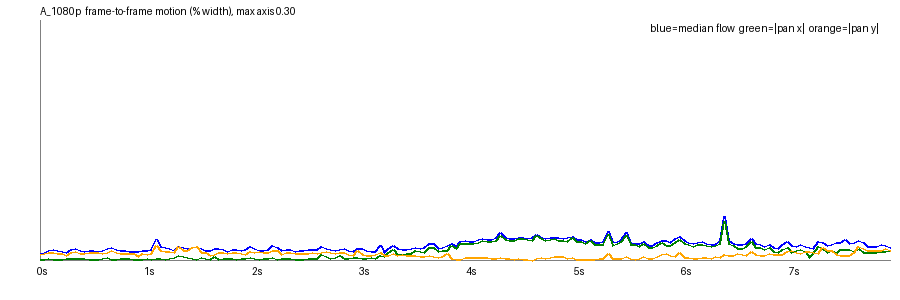

The file beside this chart, header and first rows:
frame, t, speed_pct, top_pct, mid_pct, bot_pct, tx_pct, ty_pct, scale, rot_deg, luma, absdiff
1, 0.042, 0.0087, 0.0034, 0.0061, 0.0178, -0.0005, 0.0065, 1, -0.0018, 137.1, 2.45
2, 0.083, 0.0093, 0.0019, 0.0084, 0.0304, 0.0008, 0.0077, 1, 0.0003, 137.1, 3.7
3, 0.125, 0.0113, 0.0024, 0.0111, 0.0389, 0.0017, 0.0099, 1, 0.0016, 137.2, 4.69
4, 0.167, 0.0129, 0.0029, 0.011, 0.0353, 0.0012, 0.0099, 1, 0.002, 136.9, 4.57
5, 0.208, 0.0124, 0.0057, 0.01, 0.0284, -0.0001, 0.0087, 1, 0.0008, 137.2, 4.02
6, 0.25, 0.0107, 0.0027, 0.0099, 0.0299, 0.0011, 0.0084, 1, 0.002, 137.1, 3.96
7, 0.292, 0.0092, 0.003, 0.0076, 0.0232, 0.0019, 0.0057, 1, 0.0016, 137.2, 3.11
8, 0.333, 0.0126, 0.0059, 0.0087, 0.0325, 0.0024, 0.0093, 1, 0.0013, 136.9, 4.17
9, 0.375, 0.0139, 0.0057, 0.0102, 0.0346, 0.0024, 0.0104, 1, 0.002, 137.2, 4.38
10, 0.417, 0.0114, 0.0032, 0.0103, 0.0306, 0.0016, 0.0085, 1, 0.0019, 137.1, 3.91
11, 0.458, 0.0102, 0.0039, 0.0089, 0.0302, 0.0023, 0.0082, 1, 0.0021, 137.2, 3.68
12, 0.5, 0.0114, 0.0035, 0.0099, 0.0332, 0.0006, 0.0093, 1, 0.0036, 136.9, 4.28
13, 0.542, 0.0118, 0.0047, 0.0094, 0.0298, 0.0001, 0.0088, 1, 0.0033, 137.2, 3.99
14, 0.583, 0.0105, 0.0031, 0.0095, 0.0327, 0.0002, 0.0094, 1, 0.0022, 137.1, 4.11
15, 0.625, 0.0124, 0.0042, 0.0092, 0.0326, 0.0017, 0.0083, 1, 0.0049, 137.1, 4.15
16, 0.667, 0.0143, 0.0068, 0.0095, 0.03, 0.0026, 0.0093, 1, 0.0062, 136.8, 4.15
17, 0.708, 0.0151, 0.0078, 0.0101, 0.0339, -0.0001, 0.0115, 1, 0.001, 137.1, 4.49
18, 0.75, 0.0133, 0.0053, 0.0104, 0.033, 0.001, 0.01, 1, 0.0027, 136.9, 4.28
19, 0.792, 0.0118, 0.0046, 0.0091, 0.0279, 0.0015, 0.0081, 1, 0.0004, 137, 3.63
20, 0.833, 0.0122, 0.0045, 0.0091, 0.031, 0.0022, 0.0086, 1, 0.0025, 136.7, 3.86
21, 0.875, 0.0111, 0.0048, 0.0085, 0.0284, 0.0013, 0.0077, 1, 0.0021, 136.9, 3.64
22, 0.917, 0.0101, 0.0033, 0.0089, 0.0286, 0.0009, 0.0078, 1, 0.0015, 136.8, 3.82
23, 0.958, 0.0106, 0.0036, 0.0076, 0.0269, -0.0007, 0.0049, 1, 0.0005, 136.8, 3.48
24, 1.0, 0.0113, 0.006, 0.0074, 0.0232, 0.0008, 0.0077, 1, -0.0019, 136.5, 3.32
25, 1.042, 0.0114, 0.0065, 0.0083, 0.0242, 0.0019, 0.0063, 1, 0.003, 136.7, 3.34
26, 1.083, 0.013, 0.0054, 0.0103, 0.0308, 0.0012, 0.0087, 1, 0.0035, 136.7, 4.26
27, 1.125, 0.0258, 0.0068, 0.023, 0.0651, 0.0024, 0.0185, 1.001, 0.0016, 136.7, 8.06
28, 1.167, 0.0169, 0.007, 0.0156, 0.0382, 0.0022, 0.0116, 1.001, 0.0038, 136.4, 5.19
29, 1.208, 0.0153, 0.0082, 0.0136, 0.0299, 0.0008, 0.0106, 1, 0.0024, 136.7, 4.33
30, 1.25, 0.0138, 0.005, 0.0133, 0.0324, 0.0013, 0.011, 1, 0.0023, 136.6, 4.41
31, 1.292, 0.0121, 0.0055, 0.0102, 0.031, 0.0028, 0.0093, 1, 0.0043, 136.6, 3.95
32, 1.333, 0.0168, 0.012, 0.01, 0.033, 0.0056, 0.0165, 1, 0.0027, 136.3, 4.26
33, 1.375, 0.0154, 0.0096, 0.0103, 0.0325, 0.0045, 0.0125, 1, 0.0002, 136.4, 4.13
34, 1.417, 0.0143, 0.0066, 0.0099, 0.0302, 0.0027, 0.0113, 1, 0.0029, 136.3, 3.89
35, 1.458, 0.0156, 0.0077, 0.0104, 0.0321, -0.0014, 0.0156, 1, -0.0071, 136.2, 4.17
36, 1.5, 0.0171, 0.0091, 0.0106, 0.0308, 0.0008, 0.0168, 1, -0.008, 135.8, 4.29
37, 1.542, 0.0143, 0.0066, 0.012, 0.0308, 0.0028, 0.0096, 1, 0.0012, 136.1, 4.22
38, 1.583, 0.0125, 0.0041, 0.0121, 0.0301, 0.0017, 0.0093, 1, 0.0013, 135.9, 4.23
39, 1.625, 0.0124, 0.0047, 0.0096, 0.027, 0.0002, 0.0053, 1, -0.0018, 136.0, 3.74
40, 1.667, 0.0144, 0.009, 0.0085, 0.0256, 0.0046, 0.0071, 1, -0.0002, 135.7, 3.64
41, 1.708, 0.0139, 0.0067, 0.0111, 0.0294, 0.0012, 0.0094, 1, 0.0003, 136, 4.06
42, 1.75, 0.013, 0.0047, 0.0113, 0.0299, 0.0024, 0.0094, 1, 0.0021, 135.9, 4.05
43, 1.792, 0.011, 0.0042, 0.0098, 0.0283, 0.0023, 0.0082, 1, 0.0017, 135.9, 3.73
44, 1.833, 0.013, 0.0039, 0.0117, 0.0296, 0.0022, 0.0095, 1, 0.0018, 135.6, 4.07
45, 1.875, 0.0137, 0.0059, 0.0117, 0.0309, 0.0007, 0.0097, 1, 0.001, 135.9, 4.21
46, 1.917, 0.0118, 0.0045, 0.0112, 0.0275, 0.0024, 0.0086, 1, 0.0026, 135.8, 3.91
47, 1.958, 0.0133, 0.0049, 0.0106, 0.0304, 0.0025, 0.0071, 1, 0.0048, 135.8, 4.03
48, 2.0, 0.017, 0.0116, 0.0111, 0.0308, 0.0026, 0.0104, 1, 0.0025, 135.5, 4.3
49, 2.042, 0.0139, 0.0067, 0.0115, 0.0311, 0.0024, 0.0097, 1, 0.0042, 135.8, 4.2
50, 2.083, 0.0124, 0.0043, 0.0114, 0.0318, 0.0007, 0.0103, 1, 0.002, 135.7, 4.29
51, 2.125, 0.0114, 0.0038, 0.01, 0.0311, 0.0013, 0.0092, 1, 0.0022, 135.8, 4.06
52, 2.167, 0.0135, 0.0054, 0.012, 0.03, 0.0014, 0.0096, 1, 0.0026, 135.5, 4.2
53, 2.208, 0.0184, 0.0082, 0.0169, 0.0347, 0.0027, 0.0123, 1, 0.0071, 135.8, 5.1
54, 2.25, 0.0158, 0.0052, 0.016, 0.0341, 0.0008, 0.0119, 1, 0.0038, 135.7, 4.87
55, 2.292, 0.0119, 0.005, 0.0092, 0.0263, 0.0017, 0.0068, 1, 0.0027, 135.8, 3.55
56, 2.333, 0.0137, 0.0069, 0.0091, 0.0288, -0.002, 0.0093, 1, -0.0033, 135.5, 3.93
57, 2.375, 0.0132, 0.0066, 0.0112, 0.03, 0.0019, 0.0089, 1, 0.0039, 135.8, 4.16
58, 2.417, 0.0111, 0.0034, 0.0113, 0.0276, 0.0008, 0.008, 1, 0.0017, 135.8, 3.88
59, 2.458, 0.012, 0.0043, 0.0109, 0.0285, 0.0005, 0.0078, 1, 0.0019, 135.8, 3.89
60, 2.5, 0.0123, 0.0037, 0.0114, 0.0292, 0.0005, 0.0085, 1, 0.0021, 135.6, 4.01
... 131 more rows
